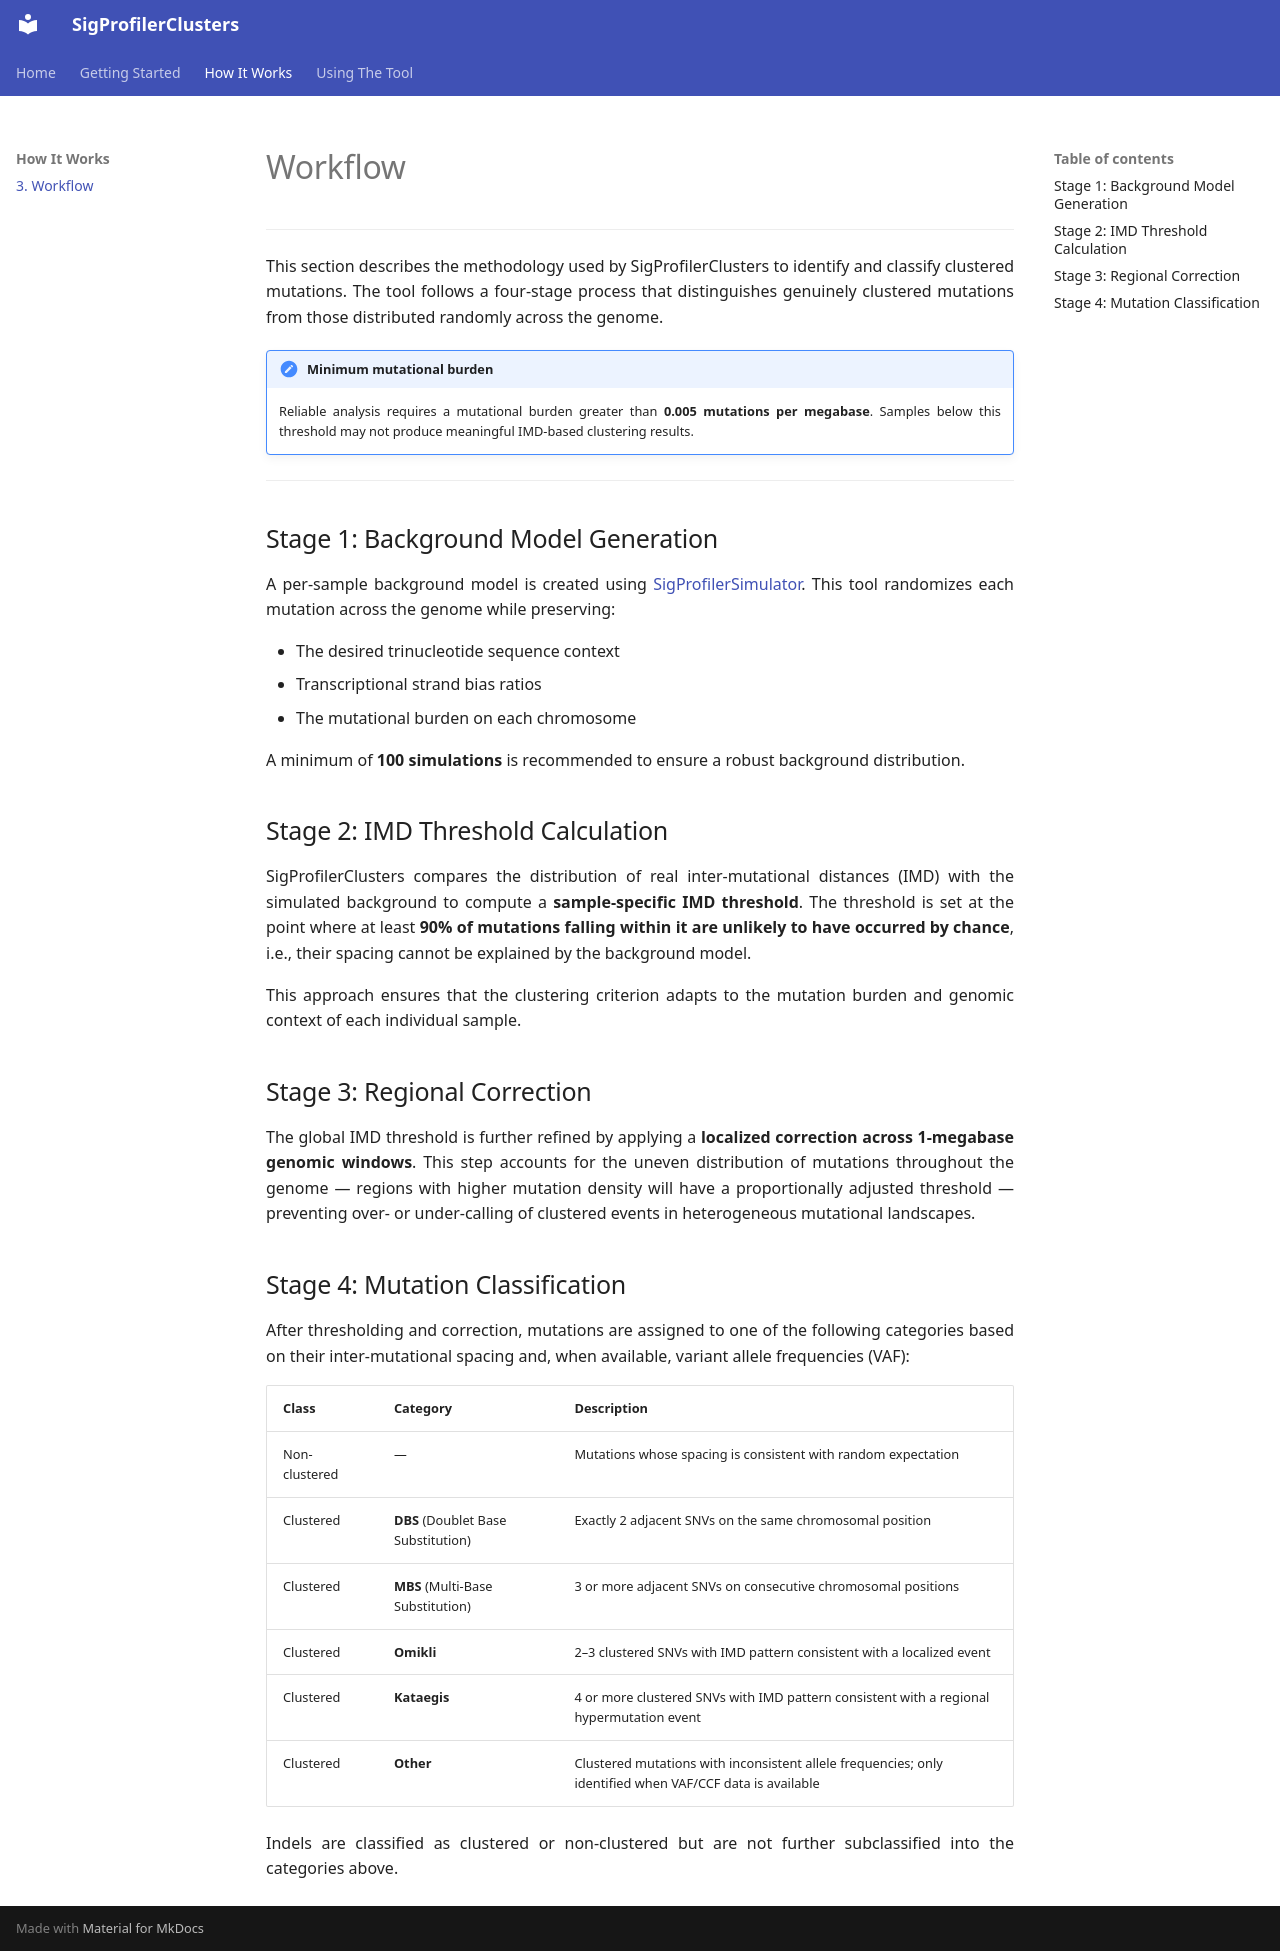

repository: SigProfilerSuite/SigProfilerClusters · page: 3_workflow.html · generator: mkdocs

# Workflow


----------


This section describes the methodology used by SigProfilerClusters to identify and classify clustered mutations. The tool follows a four-stage process that distinguishes genuinely clustered mutations from those distributed randomly across the genome.

!!! note "Minimum mutational burden"
    Reliable analysis requires a mutational burden greater than **0.005 mutations per megabase**. Samples below this threshold may not produce meaningful IMD-based clustering results.

----------

## Stage 1: Background Model Generation ##

A per-sample background model is created using [SigProfilerSimulator][1]. This tool randomizes each mutation across the genome while preserving:

- The desired trinucleotide sequence context
- Transcriptional strand bias ratios
- The mutational burden on each chromosome

A minimum of **100 simulations** is recommended to ensure a robust background distribution.

## Stage 2: IMD Threshold Calculation ##

SigProfilerClusters compares the distribution of real inter-mutational distances (IMD) with the simulated background to compute a **sample-specific IMD threshold**. The threshold is set at the point where at least **90% of mutations falling within it are unlikely to have occurred by chance**, i.e., their spacing cannot be explained by the background model.

This approach ensures that the clustering criterion adapts to the mutation burden and genomic context of each individual sample.

## Stage 3: Regional Correction ##

The global IMD threshold is further refined by applying a **localized correction across 1-megabase genomic windows**. This step accounts for the uneven distribution of mutations throughout the genome — regions with higher mutation density will have a proportionally adjusted threshold — preventing over- or under-calling of clustered events in heterogeneous mutational landscapes.

## Stage 4: Mutation Classification ##

After thresholding and correction, mutations are assigned to one of the following categories based on their inter-mutational spacing and, when available, variant allele frequencies (VAF):

| Class | Category | Description |
|-------|----------|-------------|
| Non-clustered | — | Mutations whose spacing is consistent with random expectation |
| Clustered | **DBS** (Doublet Base Substitution) | Exactly 2 adjacent SNVs on the same chromosomal position |
| Clustered | **MBS** (Multi-Base Substitution) | 3 or more adjacent SNVs on consecutive chromosomal positions |
| Clustered | **Omikli** | 2–3 clustered SNVs with IMD pattern consistent with a localized event |
| Clustered | **Kataegis** | 4 or more clustered SNVs with IMD pattern consistent with a regional hypermutation event |
| Clustered | **Other** | Clustered mutations with inconsistent allele frequencies; only identified when VAF/CCF data is available |

Indels are classified as clustered or non-clustered but are not further subclassified into the categories above.

  [1]: https://sigprofilersuite.github.io/SigProfilerSimulator/
